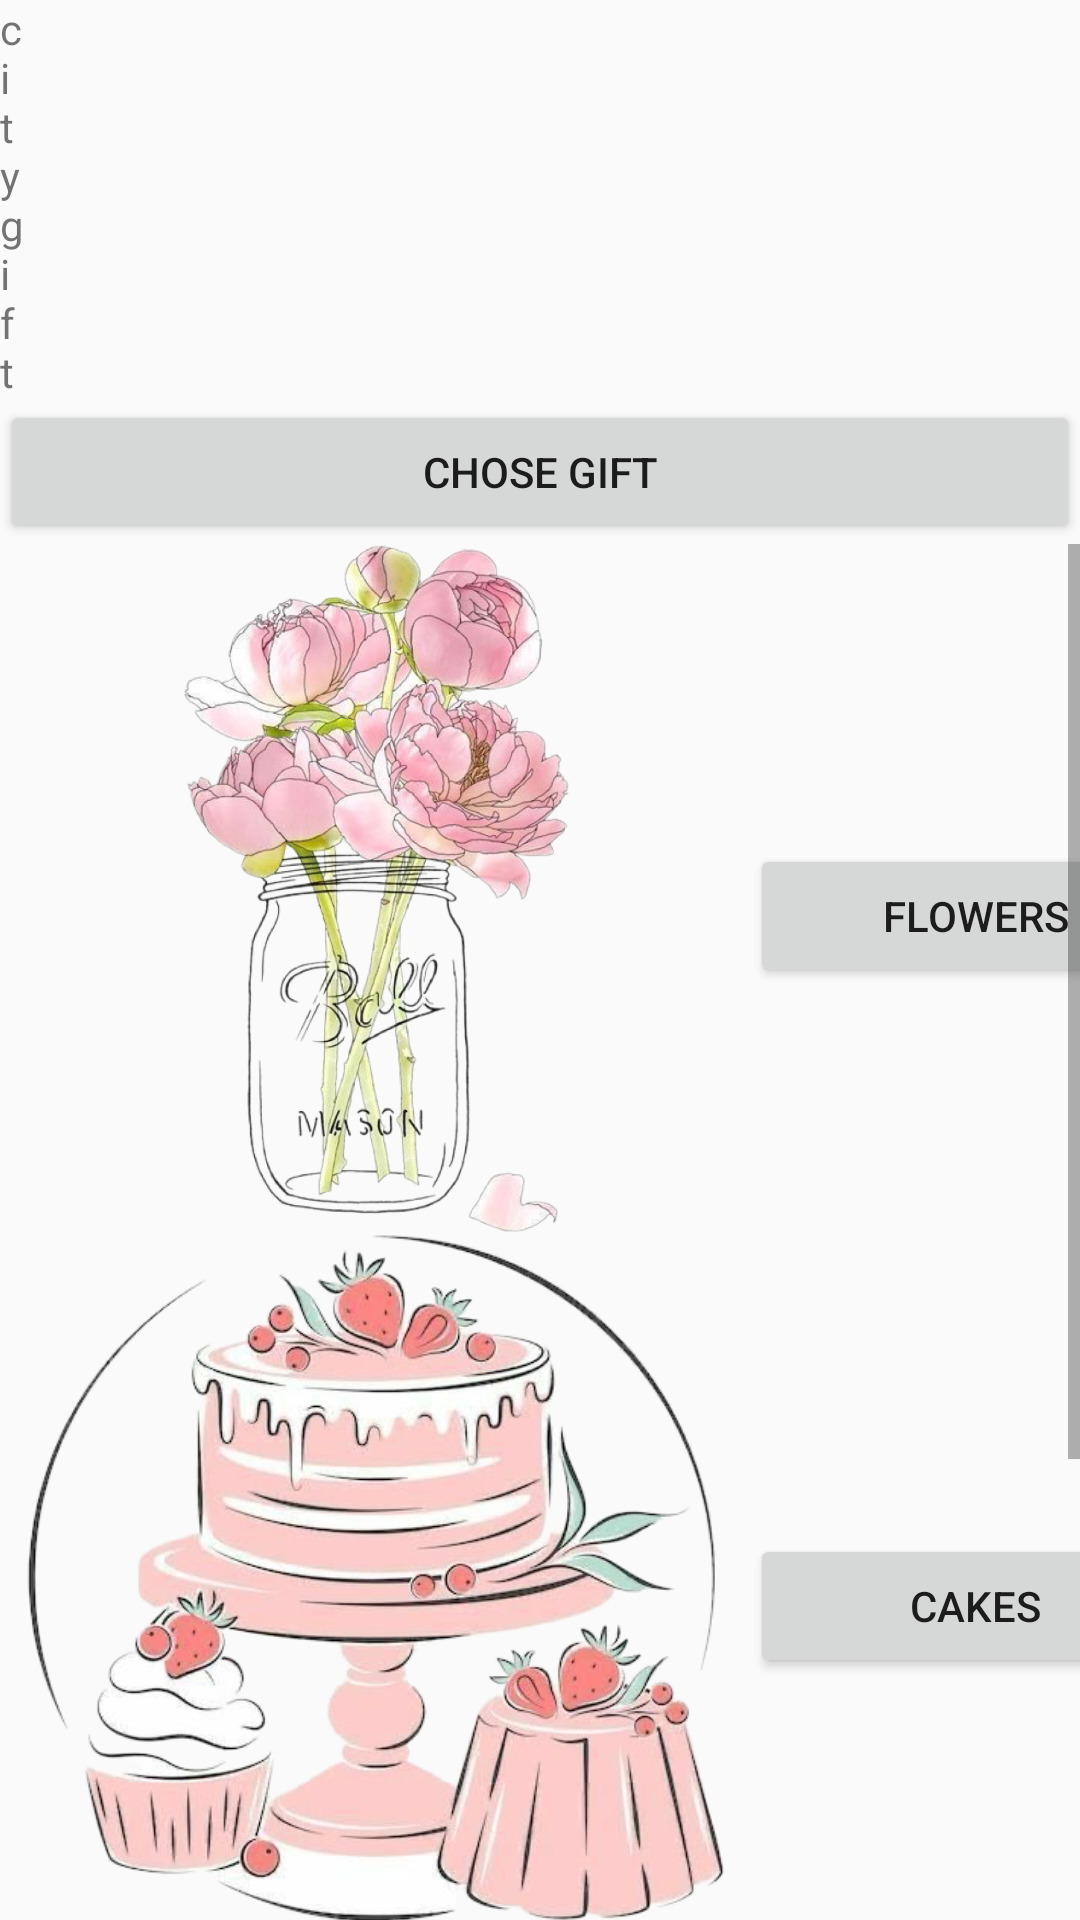

The Android layout XML behind this screen, and the referenced resources:
<!-- AndroidManifest.xml: application theme Theme.GiftDelivery -->
<!-- res/layout/activity_one.xml -->
<?xml version="1.0" encoding="utf-8"?>
<LinearLayout xmlns:android="http://schemas.android.com/apk/res/android"
    xmlns:app="http://schemas.android.com/apk/res-auto"
    xmlns:tools="http://schemas.android.com/tools"
    android:layout_width="match_parent"
    android:layout_height="match_parent"
    android:orientation="vertical"
    app:layoutDescription="@xml/activity_one_scene"
    android:background="@drawable/backpage"
    tools:context=".one">

    <TextView
        android:id="@+id/Text3"
        android:layout_width="wrap_content"
        android:layout_height="wrap_content"
        android:layout_marginEnd="353dp"
        android:text="city>gift" />

    <Button
        android:id="@+id/button6"
        android:layout_width="match_parent"
        android:layout_height="wrap_content"
        android:text="chose gift" />

    <ScrollView
        android:layout_width="match_parent"
        android:layout_height="match_parent"
        android:contentDescription="@string/app_name">

        <TableLayout
            android:layout_width="match_parent"
            android:layout_height="wrap_content">

            <TableRow
                android:layout_width="match_parent"
                android:layout_height="match_parent">

                <ImageView
                    android:id="@+id/Img_rose"
                    android:layout_width="200dp"
                    android:layout_height="230dp"
                    android:src="@drawable/flower" />

                <Button
                    android:id="@+id/Tex_frose"
                    android:layout_width="150dp"
                    android:layout_height="wrap_content"
                    android:layout_marginTop="100dp"
                    android:text="@string/title_activity_flowers" />
            </TableRow>

            <TableRow
                android:layout_width="match_parent"
                android:layout_height="match_parent">

                <ImageView
                    android:id="@+id/Img_cake"
                    android:layout_width="200dp"
                    android:layout_height="230dp"
                    android:src="@drawable/cake" />

                <Button
                    android:id="@+id/Tex_cakes"
                    android:layout_width="150dp"
                    android:layout_height="wrap_content"
                    android:layout_marginTop="100dp"
                    android:text="cakes"

                    />
            </TableRow>

            <TableRow
                android:layout_width="match_parent"
                android:layout_height="match_parent">

                <ImageView
                    android:id="@+id/Img_jwelry"
                    android:layout_width="250dp"
                    android:layout_height="230dp"
                    android:src="@drawable/accessf" />

                <Button
                    android:id="@+id/Tex_jewelry"
                    android:layout_width="150dp"
                    android:layout_height="wrap_content"
                    android:layout_marginTop="100dp"
                    android:text="jewelry" />
            </TableRow>
        </TableLayout>
    </ScrollView>

</LinearLayout>
<!-- resources referenced by this layout -->
<resources>
  <!-- drawable accessf: png bitmap (drawable, 219106 bytes) -->
  <!-- drawable cake: png bitmap (drawable, 242208 bytes) -->
  <!-- drawable flower: png bitmap (drawable, 468705 bytes) -->
  <string name="app_name">GiftDelivery</string>
  <string name="title_activity_flowers">Flowers</string>
  <style name="Theme.GiftDelivery" parent="Base.Theme.GiftDelivery" />
  <style name="Base.Theme.GiftDelivery" parent="Theme.AppCompat.Light.DarkActionBar">
          
          
      </style>
</resources>
